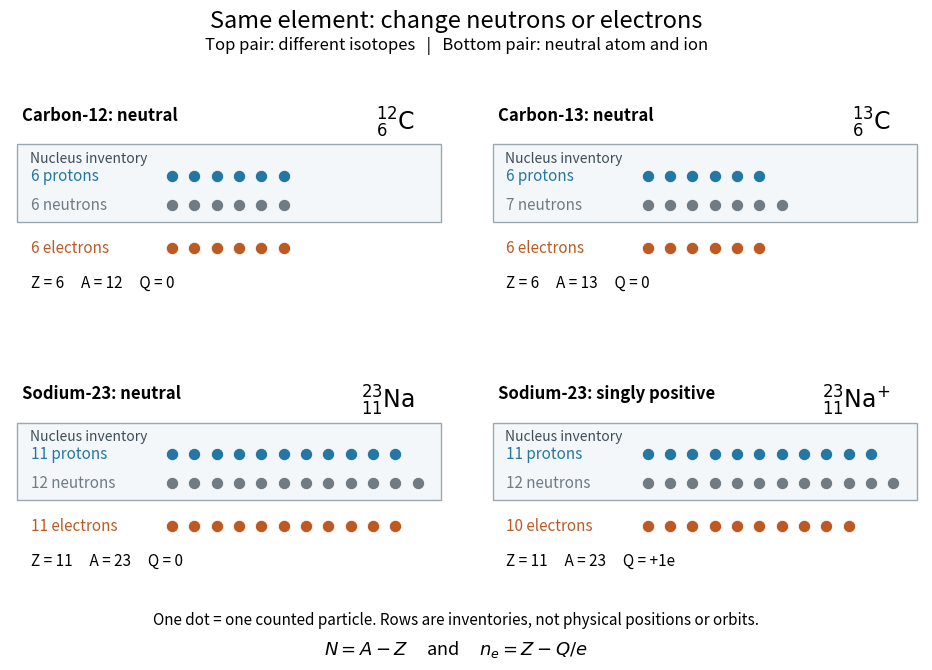

The script that saved this image:
"""Draw particle inventories, not an atomic geometry or orbit model.

Writes atomic-number-isotopes-and-ions.png in the current working directory.
Run from _media to produce the repository image.
Tested with Python 3.14.4, Matplotlib 3.10.7 (+dfsg1), NumPy 2.3.5.
"""

from pathlib import Path

import matplotlib.pyplot as plt
from matplotlib.patches import Rectangle
import numpy as np


# name, isotope symbol, atomic number, mass number, charge in units of e
INVENTORIES = (
    ("Carbon-12: neutral", r"$^{12}_{6}\mathrm{C}$", 6, 12, 0),
    ("Carbon-13: neutral", r"$^{13}_{6}\mathrm{C}$", 6, 13, 0),
    ("Sodium-23: neutral", r"$^{23}_{11}\mathrm{Na}$", 11, 23, 0),
    ("Sodium-23: singly positive", r"$^{23}_{11}\mathrm{Na}^{+}$", 11, 23, 1),
)


def tokens(ax, count, y, color):
    """One evenly spaced token per particle; positions have no spatial meaning."""
    xs = 1.56 + np.arange(count) * 0.215
    ax.scatter(xs, np.full(count, y), s=77, color=color,
               edgecolors="white", linewidths=0.5, zorder=3)


def main():
    plt.rcParams.update({"font.size": 11, "figure.facecolor": "white",
                         "axes.facecolor": "white", "savefig.facecolor": "white"})
    fig, axes = plt.subplots(2, 2, figsize=(9.6, 6.8), dpi=120)
    fig.subplots_adjust(left=0.035, right=0.985, bottom=0.13, top=0.84,
                        wspace=0.09, hspace=0.36)
    fig.suptitle("Same element: change neutrons or electrons", fontsize=17, y=0.975)
    fig.text(0.5, 0.916, "Top pair: different isotopes   |   Bottom pair: neutral atom and ion",
             ha="center", fontsize=12)
    blue, gray, orange = "#2476a3", "#707b84", "#bd5a24"
    for ax, (name, symbol, z, a, q) in zip(axes.flat, INVENTORIES):
        neutrons, electrons = a - z, z - q
        ax.set(xlim=(0, 4.2), ylim=(0, 3.1))
        ax.axis("off")
        ax.text(0.12, 3.02, name, fontsize=12, weight="bold", va="top")
        ax.text(3.9, 3.04, symbol, fontsize=17, ha="right", va="top")
        ax.add_patch(Rectangle((0.07, 1.27), 4.08, 1.18, facecolor="#f4f7f9",
                               edgecolor="#9ca7af", lw=1))
        ax.text(0.19, 2.24, "Nucleus inventory", fontsize=10, color="#3f4d56", va="center")
        ax.text(0.2, 1.97, f"{z} protons", va="center", color=blue)
        ax.text(0.2, 1.53, f"{neutrons} neutrons", va="center", color=gray)
        tokens(ax, z, 1.97, blue)
        tokens(ax, neutrons, 1.53, gray)
        ax.text(0.2, 0.88, f"{electrons} electrons", va="center", color=orange)
        tokens(ax, electrons, 0.88, orange)
        charge = "0" if q == 0 else f"+{q}e"
        ax.text(0.2, 0.28, f"Z = {z}     A = {a}     Q = {charge}", fontsize=11)
    fig.text(0.5, 0.070, "One dot = one counted particle. Rows are inventories, not physical positions or orbits.",
             ha="center", fontsize=11)
    fig.text(0.5, 0.026, r"$N=A-Z$     and     $n_e=Z-Q/e$", ha="center", fontsize=13)
    fig.savefig(Path("atomic-number-isotopes-and-ions.png"), facecolor="white",
                transparent=False)
    plt.close(fig)


if __name__ == "__main__":
    main()
